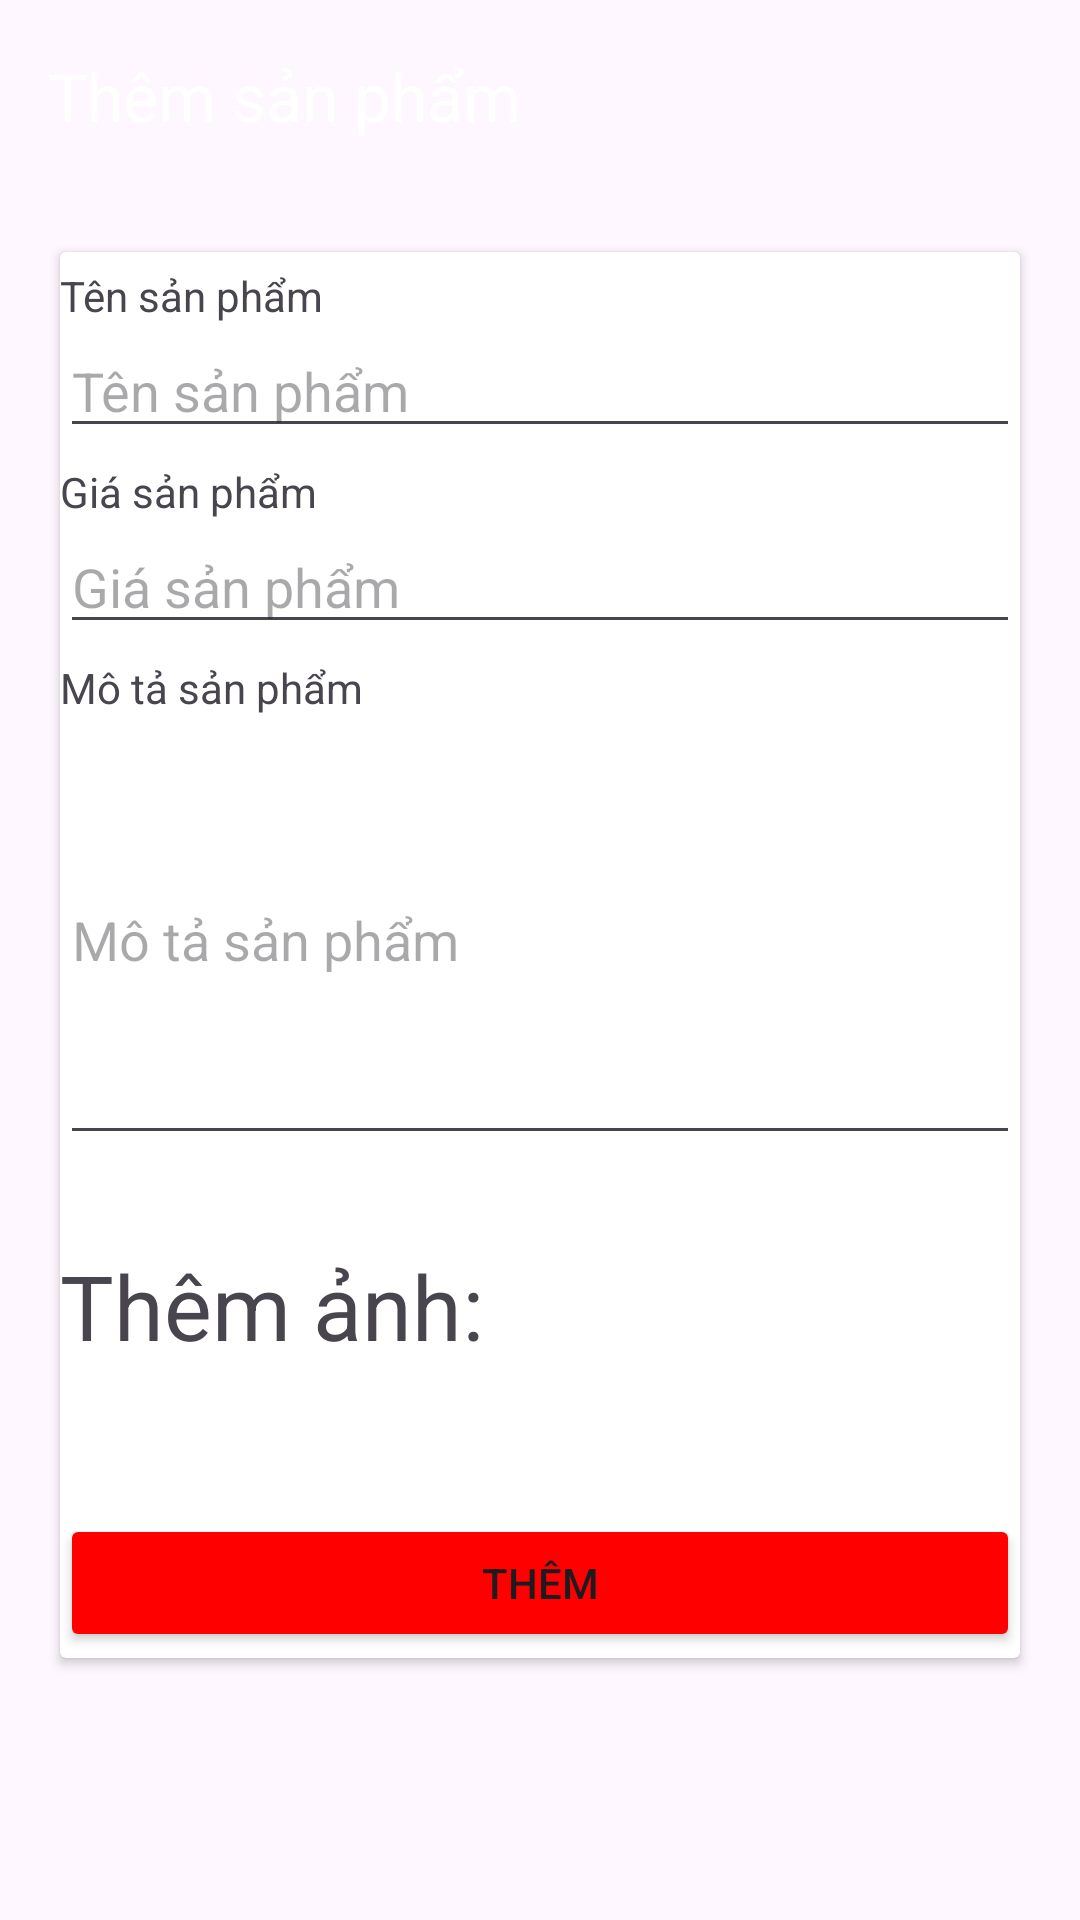

Layout XML and referenced resources for this Android screen:
<!-- AndroidManifest.xml: application theme Theme.DACK -->
<!-- res/layout/activity_them_spactivity.xml -->
<?xml version="1.0" encoding="utf-8"?>
<LinearLayout xmlns:android="http://schemas.android.com/apk/res/android"
    xmlns:app="http://schemas.android.com/apk/res-auto"
    xmlns:tools="http://schemas.android.com/tools"
    android:layout_width="match_parent"
    android:layout_height="match_parent"
    tools:context=".admin.ThemSPActivity"
    android:orientation="vertical">
    <androidx.appcompat.widget.Toolbar
        android:background="@color/colorToolBar"
        app:title="Thêm sản phẩm"
        app:titleTextColor="@color/white"
        android:id="@+id/toolbarThemSP"
        android:layout_width="match_parent"
        android:layout_height="?attr/actionBarSize"
        >
    </androidx.appcompat.widget.Toolbar>

        <androidx.cardview.widget.CardView
            android:layout_width="match_parent"
            android:layout_height="wrap_content"
            android:layout_margin="20dp">
            <LinearLayout
                android:layout_width="match_parent"
                android:layout_height="match_parent"
                android:orientation="vertical">
                <TextView
                    android:layout_width="wrap_content"
                    android:layout_height="wrap_content"
                    android:text="Tên sản phẩm"
                    android:layout_marginTop="5dp"
                    />
                <EditText
                    android:id="@+id/edtTensp"
                    android:layout_width="match_parent"
                    android:layout_height="wrap_content"
                    android:ems="10"
                    android:inputType="text"
                    android:hint="Tên sản phẩm"
                    />
                <TextView
                    android:layout_width="wrap_content"
                    android:layout_height="wrap_content"
                    android:text="Giá sản phẩm"
                    android:layout_marginTop="5dp"
                    />
                <EditText
                    android:id="@+id/edtGiasp"
                    android:layout_width="match_parent"
                    android:layout_height="wrap_content"
                    android:ems="10"
                    android:hint="Giá sản phẩm"
                    android:text=""
                    android:inputType="numberDecimal" />
                <TextView
                    android:layout_width="wrap_content"
                    android:layout_height="wrap_content"
                    android:text="Mô tả sản phẩm"
                    android:layout_marginTop="5dp"
                    />
                <com.google.android.material.textfield.TextInputEditText
                    android:id="@+id/edtMotasp"
                    android:layout_width="match_parent"
                    android:layout_height="wrap_content"
                    android:hint="Mô tả sản phẩm"
                    android:inputType="textMultiLine"
                    android:lines="6"
                    />
                <LinearLayout
                    android:layout_width="match_parent"
                    android:layout_height="wrap_content"
                    android:orientation="horizontal">
                    <TextView
                        android:layout_width="wrap_content"
                        android:layout_height="wrap_content"
                        android:text="Thêm ảnh:"
                        android:textSize="30dp"
                        android:layout_marginTop="30dp"/>
                    <FrameLayout
                        android:id="@+id/layoutImage"
                        android:layout_width="wrap_content"
                        android:layout_height="wrap_content"
                        android:layout_marginTop="19.5dp"
                        android:layout_marginStart="15dp">

                        <ImageView
                            android:id="@+id/imvsp"
                            android:layout_width="100dp"
                            android:layout_height="100dp"
                            android:src="@drawable/ic_baseline_camera_alt_24"
                            />
                    </FrameLayout>
                </LinearLayout>
                <FrameLayout
                    android:layout_width="match_parent"
                    android:layout_height="wrap_content">
                    <ProgressBar
                        android:id="@+id/progressBar"
                        style="?android:attr/progressBarStyle"
                        android:layout_width="match_parent"
                        android:layout_height="wrap_content"
                        android:visibility="invisible"/>
                    <Button
                        android:id="@+id/btnInsert"
                        android:layout_width="match_parent"
                        android:layout_height="46dp"
                        android:text="Thêm"
                        android:gravity="center"
                        android:backgroundTint="#FF0000"
                        />
                </FrameLayout>
            </LinearLayout>
        </androidx.cardview.widget.CardView>

</LinearLayout>
<!-- resources referenced by this layout -->
<resources>
  <style name="Theme.DACK" parent="Base.Theme.DACK" />
  <style name="Base.Theme.DACK" parent="Theme.Material3.DayNight.NoActionBar">
          
          <item name="colorPrimary">@color/purple_500</item>
          <item name="colorPrimaryVariant">@color/purple_700</item>
          <item name="colorOnPrimary">@color/white</item>
          
          <item name="colorSecondary">@color/teal_200</item>
          <item name="colorSecondaryVariant">@color/teal_700</item>
          <item name="colorOnSecondary">@color/black</item>
          
          <item name="android:statusBarColor">?attr/colorPrimaryVariant</item>
      </style>
  <!-- not gathered from this repository: default colours our renderer supplied (Android Studio template values) -->
  <color name="purple_500">#FF6200EE</color>
  <color name="purple_700">#FF3700B3</color>
  <color name="teal_200">#FF03DAC5</color>
  <color name="teal_700">#FF018786</color>
  <color name="black">#FF000000</color>
  <color name="white">#FFFFFFFF</color>
</resources>
